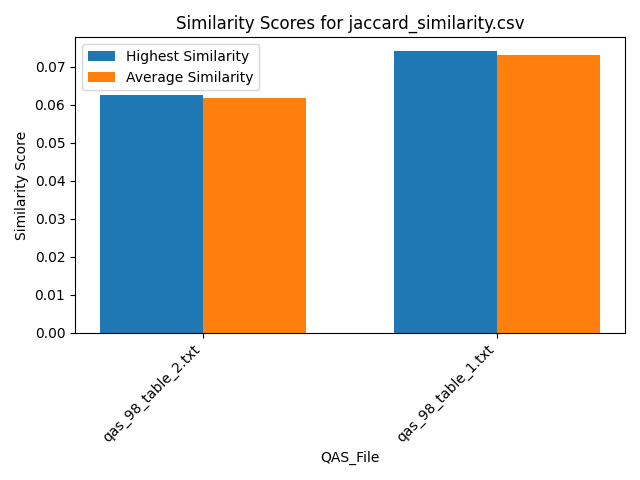

The table this chart was drawn from, first rows:
Similarity, QAS_File, Text_File
0.0625, qas_98_table_2.txt, section_7.txt
0.0625, qas_98_table_2.txt, section_19.txt
0.0625, qas_98_table_2.txt, section_2.txt
0.0625, qas_98_table_2.txt, section_21.txt
0.04688, qas_98_table_2.txt, section_16.txt
0.0625, qas_98_table_2.txt, section_12.txt
0.0625, qas_98_table_2.txt, section_18.txt
0.0625, qas_98_table_2.txt, section_6.txt
0.0625, qas_98_table_2.txt, section_5.txt
0.0625, qas_98_table_2.txt, section_11.txt
0.0625, qas_98_table_2.txt, section_14.txt
0.0625, qas_98_table_2.txt, section_10.txt
0.0625, qas_98_table_2.txt, section_9.txt
0.0625, qas_98_table_2.txt, section_20.txt
0.0625, qas_98_table_2.txt, section_17.txt
0.0625, qas_98_table_2.txt, section_1.txt
0.0625, qas_98_table_2.txt, section_15.txt
0.0625, qas_98_table_2.txt, section_4.txt
0.0625, qas_98_table_2.txt, section_13.txt
0.0625, qas_98_table_2.txt, section_8.txt
0.0625, qas_98_table_2.txt, section_3.txt
0.07407, qas_98_table_1.txt, section_7.txt
0.07407, qas_98_table_1.txt, section_19.txt
0.07407, qas_98_table_1.txt, section_2.txt
0.07407, qas_98_table_1.txt, section_21.txt
0.05556, qas_98_table_1.txt, section_16.txt
0.07407, qas_98_table_1.txt, section_12.txt
0.07407, qas_98_table_1.txt, section_18.txt
0.07407, qas_98_table_1.txt, section_6.txt
0.07407, qas_98_table_1.txt, section_5.txt
0.07407, qas_98_table_1.txt, section_11.txt
0.07407, qas_98_table_1.txt, section_14.txt
0.07407, qas_98_table_1.txt, section_10.txt
0.07407, qas_98_table_1.txt, section_9.txt
0.07407, qas_98_table_1.txt, section_20.txt
0.07407, qas_98_table_1.txt, section_17.txt
0.07407, qas_98_table_1.txt, section_1.txt
0.07407, qas_98_table_1.txt, section_15.txt
0.07407, qas_98_table_1.txt, section_4.txt
0.07407, qas_98_table_1.txt, section_13.txt
0.07407, qas_98_table_1.txt, section_8.txt
0.07407, qas_98_table_1.txt, section_3.txt
